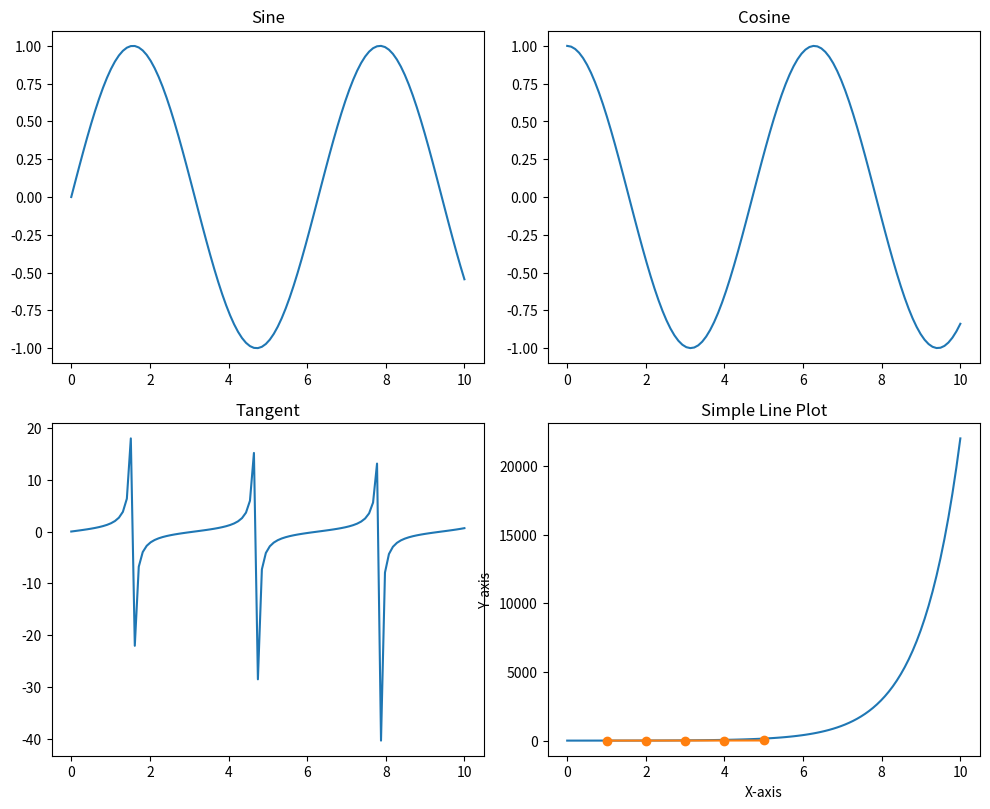

Python code for this plot:
import matplotlib.pyplot as plt
import numpy as np

x = np.linspace(0, 10, 100)

# 여러 서브플롯 생성
fig, axs = plt.subplots(2, 2, figsize=(10, 8))

axs[0, 0].plot(x, np.sin(x))
axs[0, 0].set_title('Sine')

axs[0, 1].plot(x, np.cos(x))
axs[0, 1].set_title('Cosine')

axs[1, 0].plot(x, np.tan(x))
axs[1, 0].set_title('Tangent')

axs[1, 1].plot(x, np.exp(x))
axs[1, 1].set_title('Exponential')

# 레이아웃 조정
plt.tight_layout()
plt.show()


x = [1, 2, 3, 4, 5]
y = [2, 3, 5, 7, 11]

plt.plot(x, y, marker='o')
plt.title('Simple Line Plot')
plt.xlabel('X-axis')
plt.ylabel('Y-axis')
plt.show()
